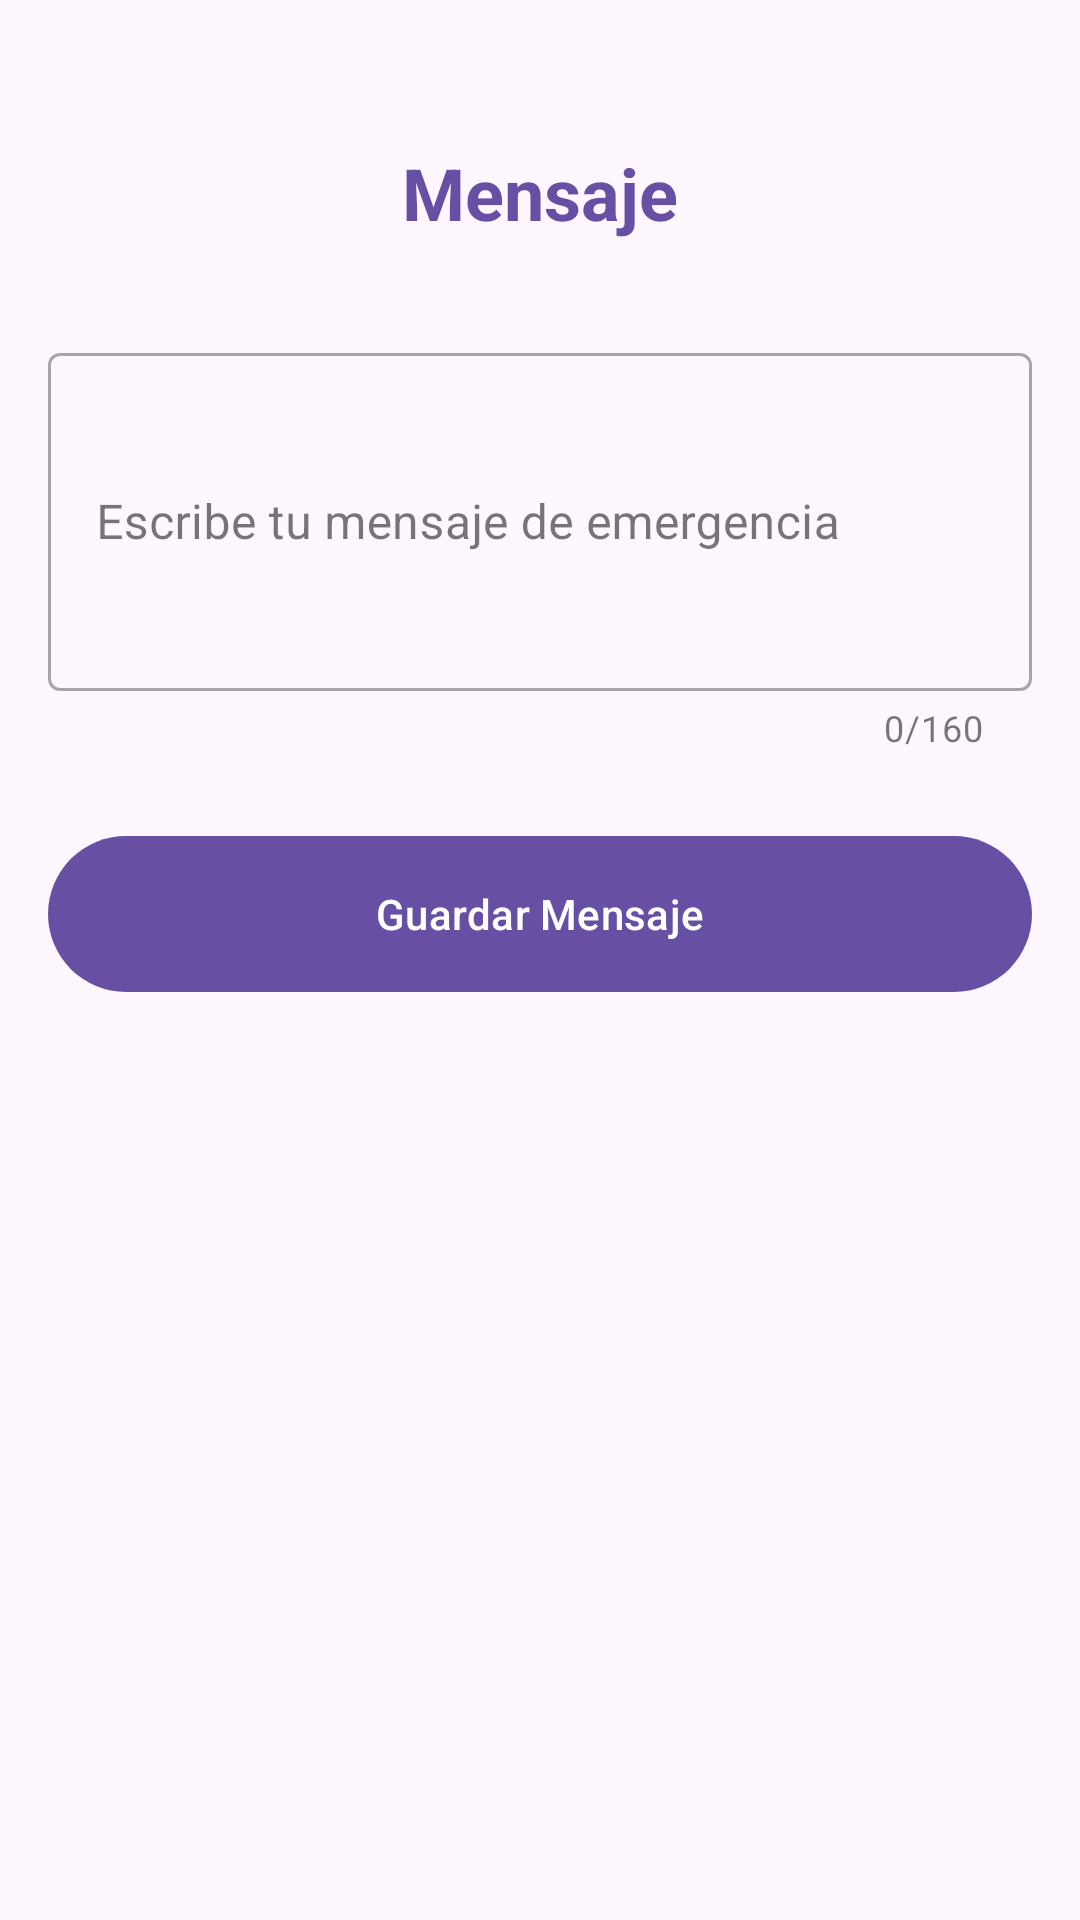

Write the Android layout XML for this screen, with the resource values it uses.
<!-- AndroidManifest.xml: application theme Theme.Material3.DayNight.NoActionBar -->
<!-- res/layout/activity_mensaje.xml -->
<?xml version="1.0" encoding="utf-8"?>
<androidx.constraintlayout.widget.ConstraintLayout
    xmlns:android="http://schemas.android.com/apk/res/android"
    xmlns:app="http://schemas.android.com/apk/res-auto"
    xmlns:tools="http://schemas.android.com/tools"
    android:layout_width="match_parent"
    android:layout_height="match_parent"
    android:padding="16dp"
    tools:context=".ui.alerta.MensajeActivity">

    <include
        android:id="@+id/btn_back"
        layout="@layout/btn_back"
        android:layout_width="wrap_content"
        android:layout_height="wrap_content"
        app:layout_constraintStart_toStartOf="parent"
        app:layout_constraintTop_toTopOf="@id/tv_mensaje_title"
        app:layout_constraintBottom_toBottomOf="@id/tv_mensaje_title" />

    <TextView
        android:id="@+id/tv_mensaje_title"
        android:layout_width="wrap_content"
        android:layout_height="wrap_content"
        android:layout_marginTop="32dp"
        android:text="Mensaje"
        android:textColor="?attr/colorPrimary"
        android:textSize="24sp"
        android:textStyle="bold"
        app:layout_constraintEnd_toEndOf="parent"
        app:layout_constraintStart_toStartOf="parent"
        app:layout_constraintTop_toTopOf="parent" />

    <com.google.android.material.textfield.TextInputLayout
        android:id="@+id/til_mensaje"
        style="@style/Widget.MaterialComponents.TextInputLayout.OutlinedBox"
        android:layout_width="0dp"
        android:layout_height="wrap_content"
        android:layout_marginTop="32dp"
        app:counterEnabled="true"
        app:counterMaxLength="160"
        app:layout_constraintEnd_toEndOf="parent"
        app:layout_constraintStart_toStartOf="parent"
        app:layout_constraintTop_toBottomOf="@id/tv_mensaje_title">

        <com.google.android.material.textfield.TextInputEditText
            android:id="@+id/et_mensaje_personalizado"
            android:layout_width="match_parent"
            android:layout_height="wrap_content"
            android:hint="Escribe tu mensaje de emergencia"
            android:inputType="textMultiLine"
            android:lines="4" />

    </com.google.android.material.textfield.TextInputLayout>

    <com.google.android.material.button.MaterialButton
        android:id="@+id/btn_guardar_mensaje"
        android:layout_width="0dp"
        android:layout_height="60dp"
        android:layout_marginTop="24dp"
        android:text="Guardar Mensaje"
        app:layout_constraintEnd_toEndOf="parent"
        app:layout_constraintStart_toStartOf="parent"
        app:layout_constraintTop_toBottomOf="@id/til_mensaje" />

</androidx.constraintlayout.widget.ConstraintLayout>
<!-- res/layout/btn_back.xml (included above) -->
<?xml version="1.0" encoding="utf-8"?>
<ImageButton xmlns:android="http://schemas.android.com/apk/res/android"
    xmlns:app="http://schemas.android.com/apk/res-auto"
    android:id="@+id/btn_back"
    android:layout_width="wrap_content"
    android:layout_height="wrap_content"
    android:background="?attr/selectableItemBackgroundBorderless"
    android:contentDescription="Regresar"
    app:srcCompat="@drawable/ic_arrow_back"
    app:tint="?attr/colorOnSurface" />
<!-- resources referenced by this layout -->
<resources>

</resources>
